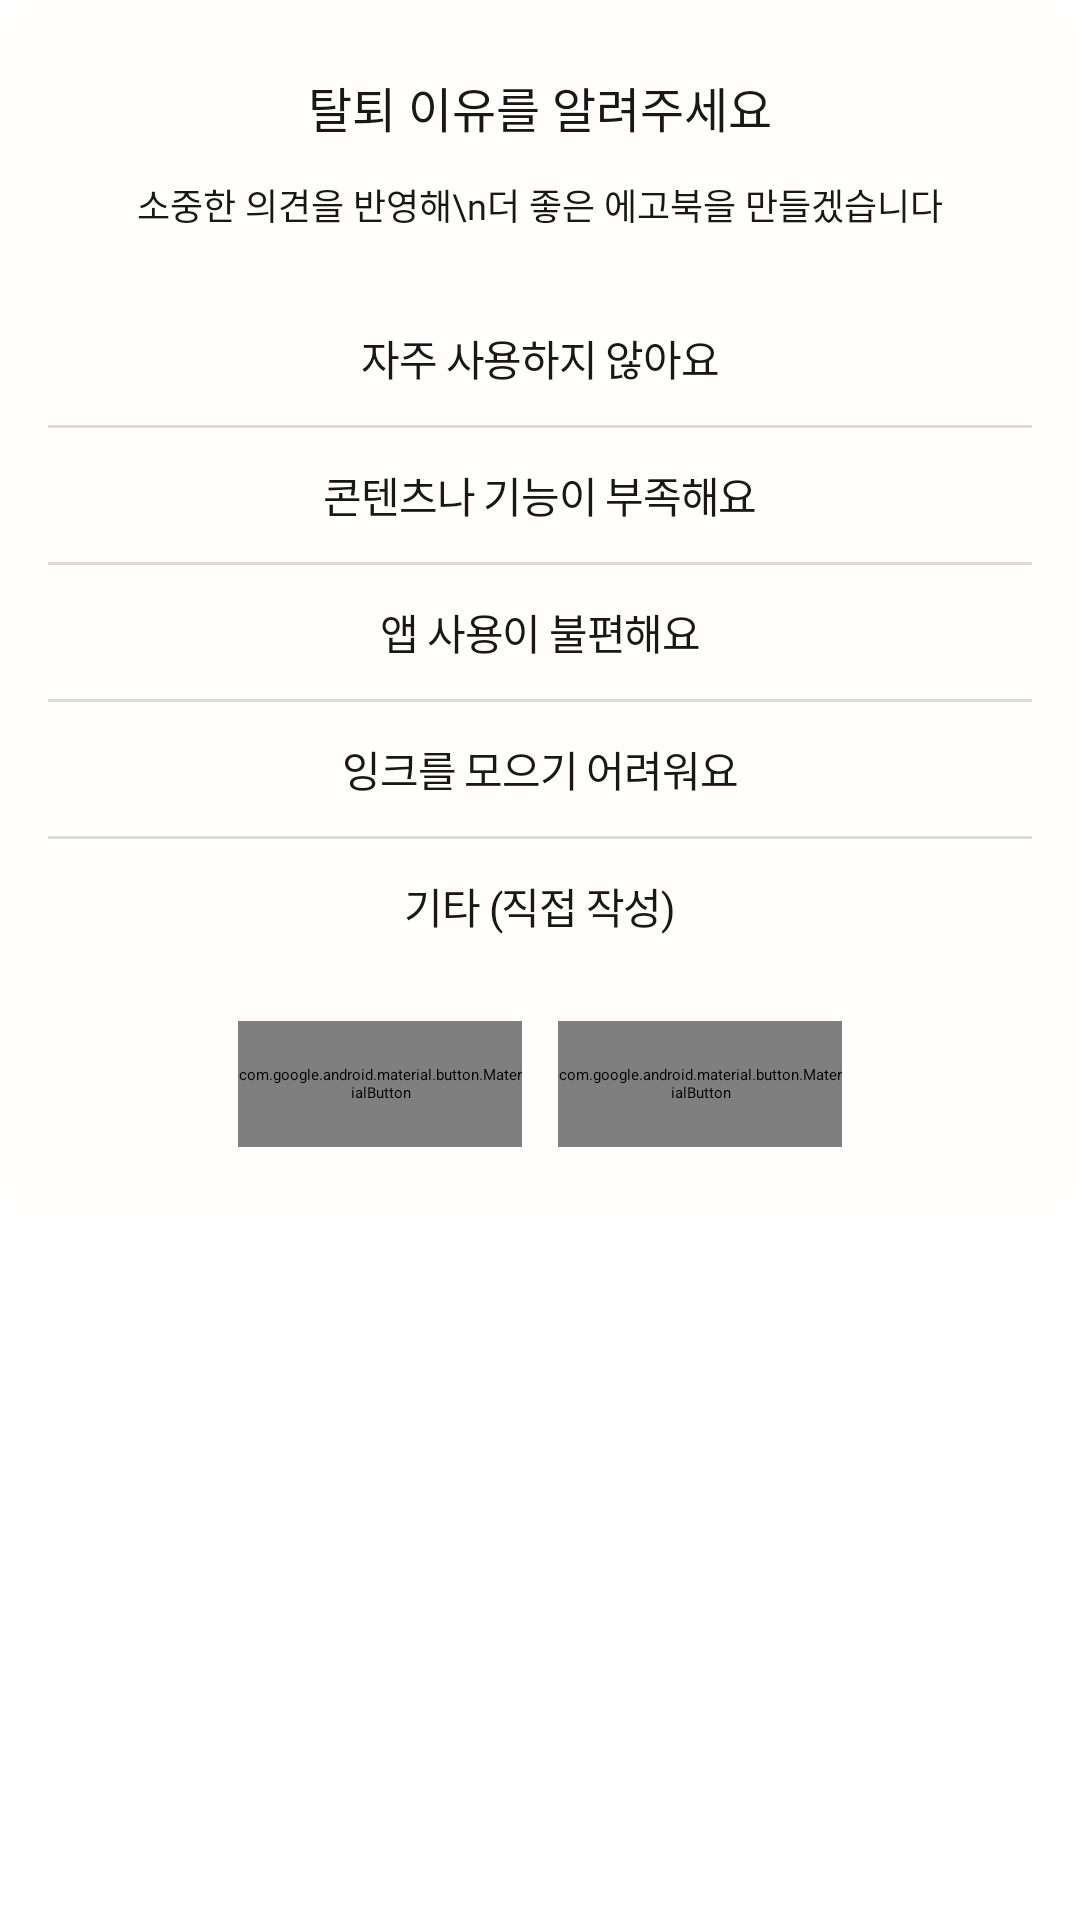

Reconstruct the res/layout file that produces this screen, plus the resources it refers to.
<!-- AndroidManifest.xml: application theme Theme.Egobook_frontent -->
<!-- res/layout/fragment_account_delete_reason_dialog.xml -->
<?xml version="1.0" encoding="utf-8"?>
<FrameLayout xmlns:android="http://schemas.android.com/apk/res/android"
    xmlns:tools="http://schemas.android.com/tools"
    android:layout_width="match_parent"
    android:layout_height="wrap_content"
    android:background="@color/transparent"
    android:gravity="center"
    tools:context=".ui.account.view.AccountDeleteReasonDialogFragment">

    <LinearLayout
        android:layout_width="match_parent"
        android:layout_height="wrap_content"
        android:background="@drawable/dialog_background"
        android:orientation="vertical"
        android:paddingStart="16dp"
        android:paddingEnd="16dp">

        <TextView
            android:layout_width="match_parent"
            android:layout_height="wrap_content"
            android:layout_marginTop="24dp"
            android:fontFamily="@font/arita_semibold"
            android:gravity="center"
            android:lineHeight="24dp"
            android:text="탈퇴 이유를 알려주세요"
            android:textColor="@color/neutral"
            android:textSize="16dp" />

        <TextView
            android:layout_width="match_parent"
            android:layout_height="wrap_content"
            android:layout_marginTop="12dp"
            android:fontFamily="@font/arita_medium"
            android:gravity="center"
            android:lineHeight="18sp"
            android:text="소중한 의견을 반영해\n더 좋은 에고북을 만들겠습니다"
            android:textColor="@color/neutral"
            android:textSize="12dp" />

        <TextView
            android:id="@+id/tv_reason_not_used_often"
            style="@style/WithdrawReasonItemStyle"
            android:layout_marginTop="20dp"
            android:text="자주 사용하지 않아요" />

        <View style="@style/WithdrawReasonDividerStyle" />

        <TextView
            android:id="@+id/tv_reason_lack_of_content"
            style="@style/WithdrawReasonItemStyle"
            android:text="콘텐츠나 기능이 부족해요" />

        <View style="@style/WithdrawReasonDividerStyle" />

        <TextView
            android:id="@+id/tv_reason_inconvenient_ui"
            style="@style/WithdrawReasonItemStyle"
            android:text="앱 사용이 불편해요" />

        <View style="@style/WithdrawReasonDividerStyle" />

        <TextView
            android:id="@+id/tv_reason_difficult_to_collect_ink"
            style="@style/WithdrawReasonItemStyle"
            android:text="잉크를 모으기 어려워요" />

        <View
            android:id="@+id/divider_other"
            style="@style/WithdrawReasonDividerStyle" />

        <TextView
            android:id="@+id/tv_reason_other"
            style="@style/WithdrawReasonItemStyle"
            android:text="기타 (직접 작성)" />

        
        <LinearLayout
            android:id="@+id/layout_other_input"
            android:layout_width="match_parent"
            android:layout_height="wrap_content"
            android:background="@drawable/bg_withdraw_reason_other"
            android:orientation="vertical"
            android:paddingStart="12dp"
            android:paddingTop="12dp"
            android:paddingEnd="12dp"
            android:paddingBottom="12dp"
            android:visibility="gone"
            tools:visibility="visible">

            <TextView
                android:layout_width="match_parent"
                android:layout_height="wrap_content"
                android:fontFamily="@font/arita_semibold"
                android:gravity="center"
                android:text="탈퇴 사유를 작성해 주세요"
                android:textColor="@color/neutral"
                android:textSize="14dp" />

            <EditText
                android:id="@+id/et_other_reason"
                android:layout_width="match_parent"
                android:layout_height="88dp"
                android:layout_marginTop="10dp"
                android:background="@drawable/bg_withdraw_reason_input"
                android:fontFamily="@font/arita_medium"
                android:gravity="top|start"
                android:hint="탈퇴 사유를 작성해 주세요"
                android:importantForAutofill="no"
                android:inputType="textMultiLine"
                android:maxLength="500"
                android:padding="10dp"
                android:textColor="@color/neutral"
                android:textColorHint="@color/neutral_subtle"
                android:textSize="12dp" />

        </LinearLayout>

        <LinearLayout
            android:layout_width="wrap_content"
            android:layout_height="wrap_content"
            android:layout_gravity="center_horizontal"
            android:layout_marginTop="16dp"
            android:layout_marginBottom="24dp"
            android:orientation="horizontal">

            <com.google.android.material.button.MaterialButton
                android:id="@+id/btn_back"
                style="@style/DeleteButtonStyle"
                android:layout_width="94.5dp"
                android:layout_height="42dp"
                android:layout_marginEnd="12dp"
                android:insetTop="0dp"
                android:insetBottom="0dp"
                android:text="돌아가기" />

            <com.google.android.material.button.MaterialButton
                android:id="@+id/btn_real_delete"
                style="@style/RedButtonStyle"
                android:layout_width="94.5dp"
                android:layout_height="42dp"
                android:insetTop="0dp"
                android:insetBottom="0dp"
                android:text="탈퇴하기"
                android:textSize="12dp" />

        </LinearLayout>

    </LinearLayout>

</FrameLayout>
<!-- resources referenced by this layout -->
<resources>
  <color name="neutral">#191818</color>
  <color name="neutral_subtle">#969696</color>
  <color name="transparent">#00000000</color>
  <!-- drawable bg_withdraw_reason_input (drawable) -->
  <?xml version="1.0" encoding="utf-8"?>
  <shape xmlns:android="http://schemas.android.com/apk/res/android"
      android:shape="rectangle">
      <solid android:color="@color/layer_white" />
      <stroke
          android:width="1dp"
          android:color="@color/letter_bg_green" />
      <corners android:radius="4dp" />
  </shape>
  <!-- drawable bg_withdraw_reason_other (drawable) -->
  <?xml version="1.0" encoding="utf-8"?>
  <shape xmlns:android="http://schemas.android.com/apk/res/android"
      android:shape="rectangle">
      <solid android:color="@color/green_secondary" />
      <corners android:radius="4dp" />
  </shape>
  <!-- drawable dialog_background (drawable) -->
  <?xml version="1.0" encoding="utf-8"?>
  <shape xmlns:android="http://schemas.android.com/apk/res/android">
      <solid android:color="@color/layer_white" />
      <corners android:topLeftRadius="12dp"
          android:topRightRadius="12dp"
          android:bottomLeftRadius="12dp"
          android:bottomRightRadius="12dp" />
  </shape>
  <style name="DeleteButtonStyle" parent="Widget.MaterialComponents.Button.TextButton">
          <item name="backgroundTint">@color/neutral_weak</item>
          <item name="cornerRadius">4dp</item>
  
          <item name="android:textColor">@color/cos_black</item>
          <item name="android:textSize">12sp</item>
          <item name="android:fontFamily">@font/arita_semibold</item>
          <item name="android:gravity">center</item>
          <item name="android:letterSpacing">-0.03</item>
          <item name="android:textAllCaps">false</item>
      </style>
  <style name="RedButtonStyle" parent="Widget.MaterialComponents.Button.TextButton">
          <item name="backgroundTint">@color/cos_red_delete</item>
          <item name="cornerRadius">4dp</item>
  
          <item name="android:textColor">@color/neutral_contrast</item>
          <item name="android:textSize">12sp</item>
          <item name="android:fontFamily">@font/arita_semibold</item>
          <item name="android:gravity">center</item>
          <item name="android:letterSpacing">-0.03</item>
          <item name="android:textAllCaps">false</item>
  
      </style>
  <style name="WithdrawReasonDividerStyle">
          <item name="android:layout_width">match_parent</item>
          <item name="android:layout_height">1dp</item>
          <item name="android:background">@color/neutral_stroke</item>
      </style>
  <color name="layer_white">#FFFEFC</color>
  <color name="letter_bg_green">#D0DEAD</color>
  <color name="green_secondary">#E8EED9</color>
  <color name="neutral_weak">#F4F3F3</color>
  <color name="cos_black">#FF191818</color>
  <color name="cos_red_delete">#FFD41A1A</color>
  <color name="neutral_contrast">#FFFEFC</color>
  <color name="neutral_stroke">#DBDBDB</color>
  <!-- drawable bg_withdraw_reason_item (drawable) -->
  <?xml version="1.0" encoding="utf-8"?>
  <selector xmlns:android="http://schemas.android.com/apk/res/android">
      <item android:state_selected="true">
          <shape android:shape="rectangle">
              <solid android:color="@color/green_secondary" />
              <corners android:radius="4dp" />
          </shape>
      </item>
      <item>
          <shape android:shape="rectangle">
              <solid android:color="@color/transparent" />
              <corners android:radius="4dp" />
          </shape>
      </item>
  </selector>
</resources>
